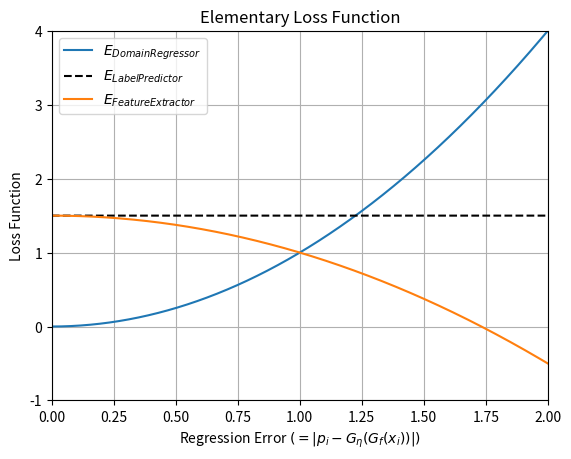
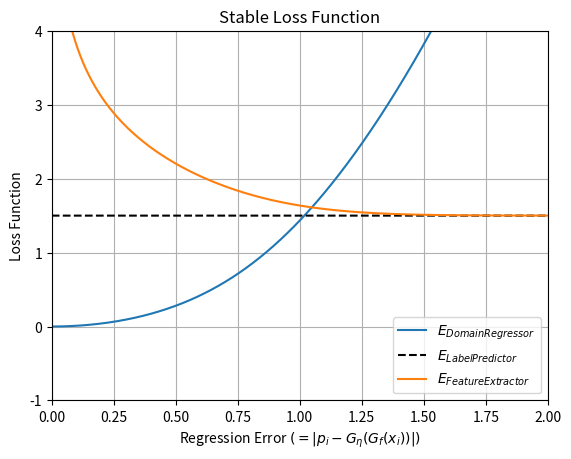

Recreate these plots in Python, in order.
#%%
import numpy as np
import matplotlib.pyplot as plt

error = np.arange(5000)/2500
loss_task = np.ones(5000) * 1.5
loss_reg = np.square(error)

fig = plt.figure()
plt.plot(error, loss_reg, label = "$E_{Domain Regressor}$")
plt.plot(error, loss_task, 'k--', label = "$E_{Label Predictor}$")
plt.plot(error, loss_task-0.5*loss_reg, label = "$E_{Feature Extractor}$")
plt.grid()
plt.xlim(0, 2)
plt.ylim(-1,4)
plt.legend()
plt.xlabel('Regression Error ' +r'$(=|p_i-G_\eta(G_f(x_i))|)$')
plt.ylabel('Loss Function')
plt.title('Elementary Loss Function')
plt.savefig('fig2_elementary.png')
# %%
import numpy as np
import matplotlib.pyplot as plt

error = np.arange(5000)/2500
loss_task = np.ones(5000) * 1.5
loss_reg = -np.log(1-np.tanh(np.square(error)))

fig = plt.figure()
plt.plot(error, loss_reg, label = "$E_{Domain Regressor}$")
plt.plot(error, loss_task, 'k--', label = "$E_{Label Predictor}$")
plt.plot(error, loss_task-0.5*np.log(np.tanh(np.square(error))), label = "$E_{Feature Extractor}$")
plt.grid()
plt.xlim(0, 2)
plt.ylim(-1,4)
plt.legend()
plt.xlabel('Regression Error ' +r'$(=|p_i-G_\eta(G_f(x_i))|)$')
plt.ylabel('Loss Function')
plt.title('Stable Loss Function')
plt.savefig('fig2_stable.png')


# %%
